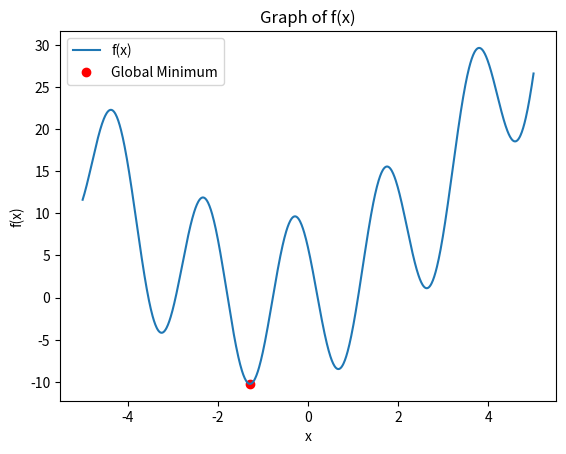

This chart was generated by the following Python code:
# WAP to find Global Optimal Solution of a function 𝑓(𝑥) = −10𝐶𝑜𝑠(𝜋𝑥 − 2.2) + (𝑥 + 1.5)𝑥 graphically

import numpy as np
import matplotlib.pyplot as plt

# Define the objective function
def objective_function(x):
    return -10 * np.cos(np.pi * x - 2.2) + (x + 1.5) * x

# Generate x values
x_values = np.linspace(-5, 5, 1000)

# Calculate corresponding y values
y_values = objective_function(x_values)

# Plot the function
plt.plot(x_values, y_values, label='f(x)')

# Find the minimum point
min_x = x_values[np.argmin(y_values)]
min_y = min(y_values)

# Mark the minimum point on the graph
plt.scatter(min_x, min_y, color='red', label='Global Minimum')

# Add labels and legend
plt.title('Graph of f(x)')
plt.xlabel('x')
plt.ylabel('f(x)')
plt.legend()

# Show the plot
plt.show()

# Display the optimal solution
print("Global Optimal Solution (x):", min_x)
print("Optimal Objective Value (f(x)):", min_y)
